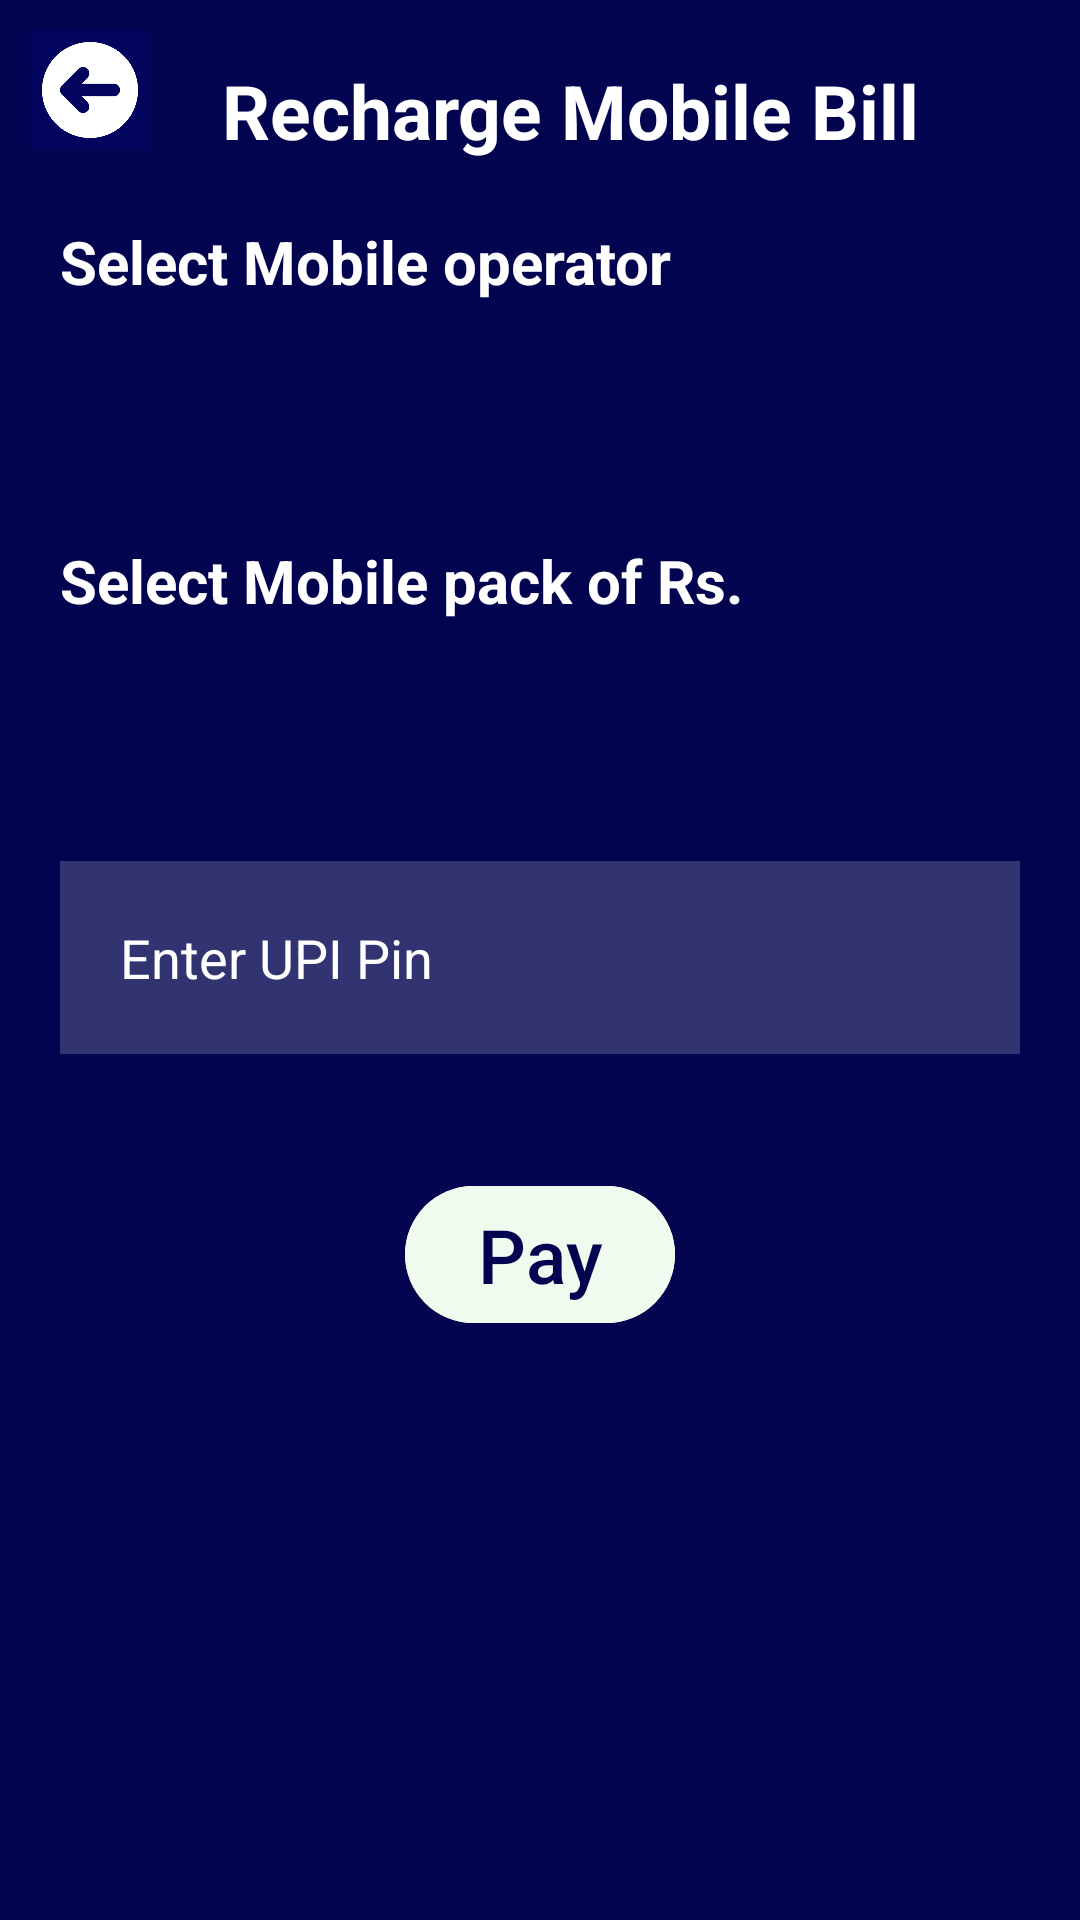

Android layout source for this screen:
<!-- AndroidManifest.xml: application theme Theme.PayEaseApp -->
<!-- res/layout/activity_mobile_recharge.xml -->
<?xml version="1.0" encoding="utf-8"?>
<RelativeLayout xmlns:android="http://schemas.android.com/apk/res/android"
    xmlns:app="http://schemas.android.com/apk/res-auto"
    xmlns:tools="http://schemas.android.com/tools"
    android:layout_width="match_parent"
    android:layout_height="match_parent"
    android:background="#030450"
    tools:context=".MobileRechargeActivity">

    <ImageButton
        android:id="@+id/backM"
        android:layout_margin="10dp"
        android:layout_width="40dp"
        android:layout_height="40dp"
        android:background="@drawable/back_button"/>
    <TextView
        android:id="@+id/mobileTitle"
        android:layout_width="match_parent"
        android:layout_height="wrap_content"
        android:text="Recharge Mobile Bill"
        android:textSize="25dp"
        android:textStyle="bold"
        android:layout_marginTop="20dp"
        android:layout_marginStart="20dp"
        android:textColor="@color/white"
        android:gravity="center"/>

    <TextView
        android:id="@+id/operatorTextD"
        android:layout_width="match_parent"
        android:layout_height="wrap_content"
        android:text="Select Mobile operator"
        android:layout_below="@+id/mobileTitle"
        android:layout_marginTop="20dp"
        android:layout_marginStart="20dp"
        android:textColor="@color/white"
        android:textSize="20dp"
        android:textStyle="bold"/>

    <Spinner
        android:id="@+id/operatorM"
        android:layout_width="wrap_content"
        android:layout_height="wrap_content"
        android:background="@color/white"
        android:layout_marginTop="120dp"
        android:padding="20dp"
        android:layout_centerHorizontal="true"/>

    <TextView
        android:id="@+id/packTextM"
        android:layout_width="match_parent"
        android:layout_height="wrap_content"
        android:text="Select Mobile pack of Rs."
        android:layout_below="@+id/operatorM"
        android:layout_marginTop="20dp"
        android:layout_marginStart="20dp"
        android:textColor="@color/white"
        android:textSize="20dp"
        android:textStyle="bold"/>

    <Spinner
        android:id="@+id/packM"
        android:layout_width="wrap_content"
        android:layout_height="wrap_content"
        android:background="@color/white"
        android:layout_below="@id/packTextM"
        android:layout_marginTop="20dp"
        android:padding="20dp"
        android:layout_centerHorizontal="true"/>

    <EditText
        android:id="@+id/upiM"
        android:layout_width="match_parent"
        android:layout_height="wrap_content"
        android:layout_below="@id/packM"
        android:layout_marginStart="20dp"
        android:layout_marginTop="20dp"
        android:layout_marginEnd="20dp"
        android:layout_marginBottom="20dp"
        android:background="#30ffffff"
        android:hint="Enter UPI Pin"
        android:padding="20dp"
        android:textColor="@color/white"
        android:inputType="textPassword"
        android:textColorHint="@color/white" />
    <com.google.android.material.button.MaterialButton
        android:id="@+id/paybtnM"
        android:layout_width="wrap_content"
        android:layout_height="wrap_content"
        android:layout_below="@id/upiM"
        android:layout_centerHorizontal="true"
        android:layout_marginStart="20dp"
        android:layout_marginTop="20dp"
        android:layout_marginEnd="20dp"
        android:layout_marginBottom="20dp"
        android:backgroundTint="#f1faee"
        android:text="Pay"
        android:textColor="#030450"
        android:textSize="25sp" />


</RelativeLayout>
<!-- resources referenced by this layout -->
<resources>
  <color name="white">#FFFFFFFF</color>
  <!-- drawable back_button: png bitmap (drawable, 11132 bytes) -->
  <style name="Theme.PayEaseApp" parent="Base.Theme.PayEaseApp" />
  <style name="Base.Theme.PayEaseApp" parent="Theme.Material3.DayNight.NoActionBar">
          
          
      </style>
</resources>
